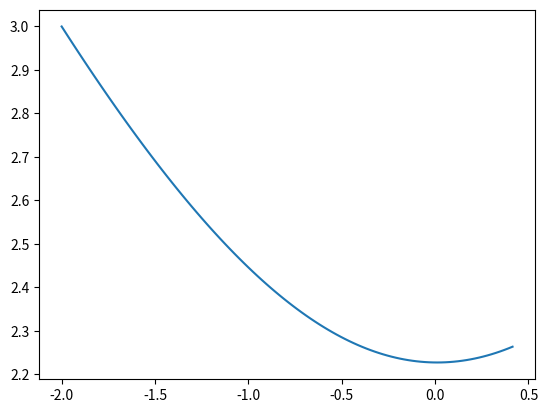

Recreate this plot in Python.
############################################################
# Part 2: Numeric Gradient Search.
############################################################

import matplotlib.pyplot as plt
import numpy as np
import random

# [redacted]
# [redacted]
# written in Python instead of JS (Obviously)

# Define out unknown function we want to maximize
def unknown_function(x, y):
    return x*y

# Define our initial "guess" for a point.
start_x = -2
start_y = 3

def numeric_gradient_search(func, start_x, start_y, h, step_size):
    # Initilize our point
    x = start_x
    y = start_y

    # Keep a list of all the points we visit so we can
    # plot it later for fun!
    xl = []
    yl = []
    
    for i in range(100):
        # Record our current point.
        xl.append(x)
        yl.append(y)

        # How did we do?
        out = func(x, y)

        # Approximate derivative of f in terms of x and y
        dfdx = (func(x + h, y) - out) / h
        dfdy = (func(x, y + h) - out) / h

        # Update our point based on the approximated
        # gradients
        x = x + step_size * dfdx
        y = y + step_size * dfdy

    return (x, y), xl, yl

(best_x, best_y), x_list, y_list = numeric_gradient_search(unknown_function, start_x, start_y, h=0.0001, step_size=0.01)

print('Best points: ({}, {})'.format(best_x, best_y))
plt.plot(x_list, y_list)
plt.show()